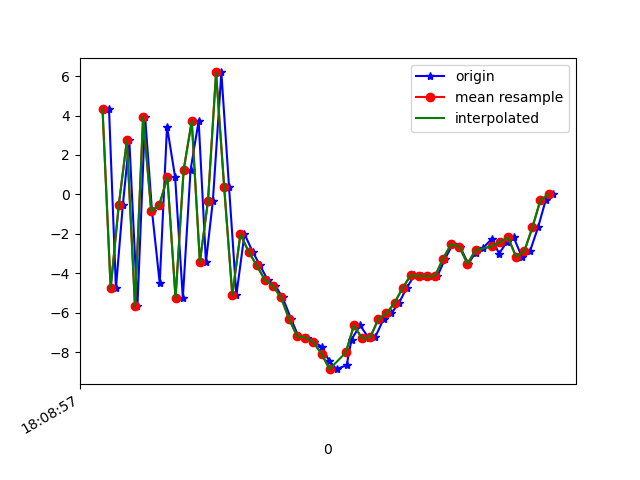

Values plotted in this chart, from the file beside it:
1617818937116, 514580685174818, 4.307043, 1.7301407, 4.8021984
1617818937133, 514580704405588, -4.761, -0.1015, 2.787
1617818937150, 514580723636358, -0.5444, 1.058, -6.866
1617818937166, 514580742867128, 2.737, 1.791, 7.331
1617818937186, 514580762097898, -5.674, 0.08473, 0.6177
1617818937205, 514580781328668, 3.937, 1.562, -0.1597
1617818937222, 514580800559438, -0.8622, 0.3187, 7.944
1617818937241, 514580819790208, -4.499, -0.1684, -5.949
1617818937259, 514580839020978, 3.441, 1.303, -2.109
1617818937279, 514580858251748, 0.8731, 0.3675, 8.176
1617818937298, 514580877482518, -5.261, -0.2993, -2.082
1617818937317, 514580896713288, 1.234, 1.004, -5.547
1617818937337, 514580915944058, 3.721, 1.385, 7.554
1617818937355, 514580935174828, -3.431, -0.1328, 4.467
1617818937372, 514580954405598, -0.3408, 0.2921, -4.501
1617818937393, 514580973636368, 6.184, 2.779, 9.417
1617818937412, 514580992867138, 0.355, 2.843, 16.89
1617818937430, 514581012097908, -5.111, 0.01929, 4.313
1617818937450, 514581031328678, -2.01, -2.257, 4.294
1617818937470, 514581050559448, -2.899, -2.817, 10.52
1617818937488, 514581069790218, -3.589, -3.146, 11.48
1617818937507, 514581089020988, -4.329, -5.619, 9.962
1617818937526, 514581108251758, -4.63, -5.779, 8.574
1617818937544, 514581127482528, -5.228, -3.671, 6.369
1617818937565, 514581146713298, -6.316, -4.38, 5.537
1617818937583, 514581165944068, -7.202, -3.568, 1.807
1617818937604, 514581185174838, -7.263, -1.956, -1.881
1617818937622, 514581204405608, -7.498, -1.107, -4.068
1617818937640, 514581223636378, -7.715, -0.7314, -4.395
1617818937659, 514581242867148, -8.446, -0.335, -4.485
1617818937677, 514581262097918, -8.863, 0.2585, -5.356
1617818937702, 514581281328688, -8.662, 1.958, -7.891
1617818937714, 514581300559458, -7.361, 4.769, -9.575
1617818937735, 514581319790228, -6.635, 5.19, -9.204
1617818937757, 514581339020998, -7.303, 4.875, -8.305
1617818937772, 514581358251768, -7.257, 4.489, -7.737
1617818937793, 514581377482538, -6.329, 3.757, -6.599
1617818937812, 514581396713308, -6.037, 3.178, -5.086
1617818937831, 514581415944078, -5.509, 2.76, -3.957
1617818937850, 514581435174848, -4.744, 2.201, -3.356
1617818937869, 514581454405618, -4.106, 1.376, -2.886
1617818937888, 514581473636388, -4.133, 0.8215, -1.847
1617818937906, 514581492867158, -4.158, 0.4991, -0.2365
1617818937926, 514581512097928, -4.142, -0.2877, 0.8094
1617818937945, 514581531328698, -3.253, -0.2687, -0.194
1617818937964, 514581550559468, -2.516, 0.5392, -1.089
1617818937982, 514581569790238, -2.663, 2.083, 0.1831
1617818938002, 514581589021008, -3.523, 0.367, 1.792
1617818938020, 514581608251778, -2.949, -1.927, 1.774
1617818938039, 514581627482548, -2.699, -0.4486, 3.222
1617818938060, 514581646713318, -2.26, 1.655, 3.72
1617818938078, 514581665944088, -3.002, 2.888, 3.947
1617818938097, 514581685174858, -2.413, -0.7555, 4.318
1617818938114, 514581704405628, -2.184, -1.871, 7.209
1617818938134, 514581723636398, -3.166, 0.1713, 7.799
1617818938154, 514581742867168, -2.892, 1.689, 6.269
1617818938174, 514581762097938, -1.677, -0.6667, 6.159
1617818938193, 514581781328708, -0.2822, -2.139, 6.704
1617818938212, 514581800559478, 2.7382374E-4, -0.6921, 6.274
